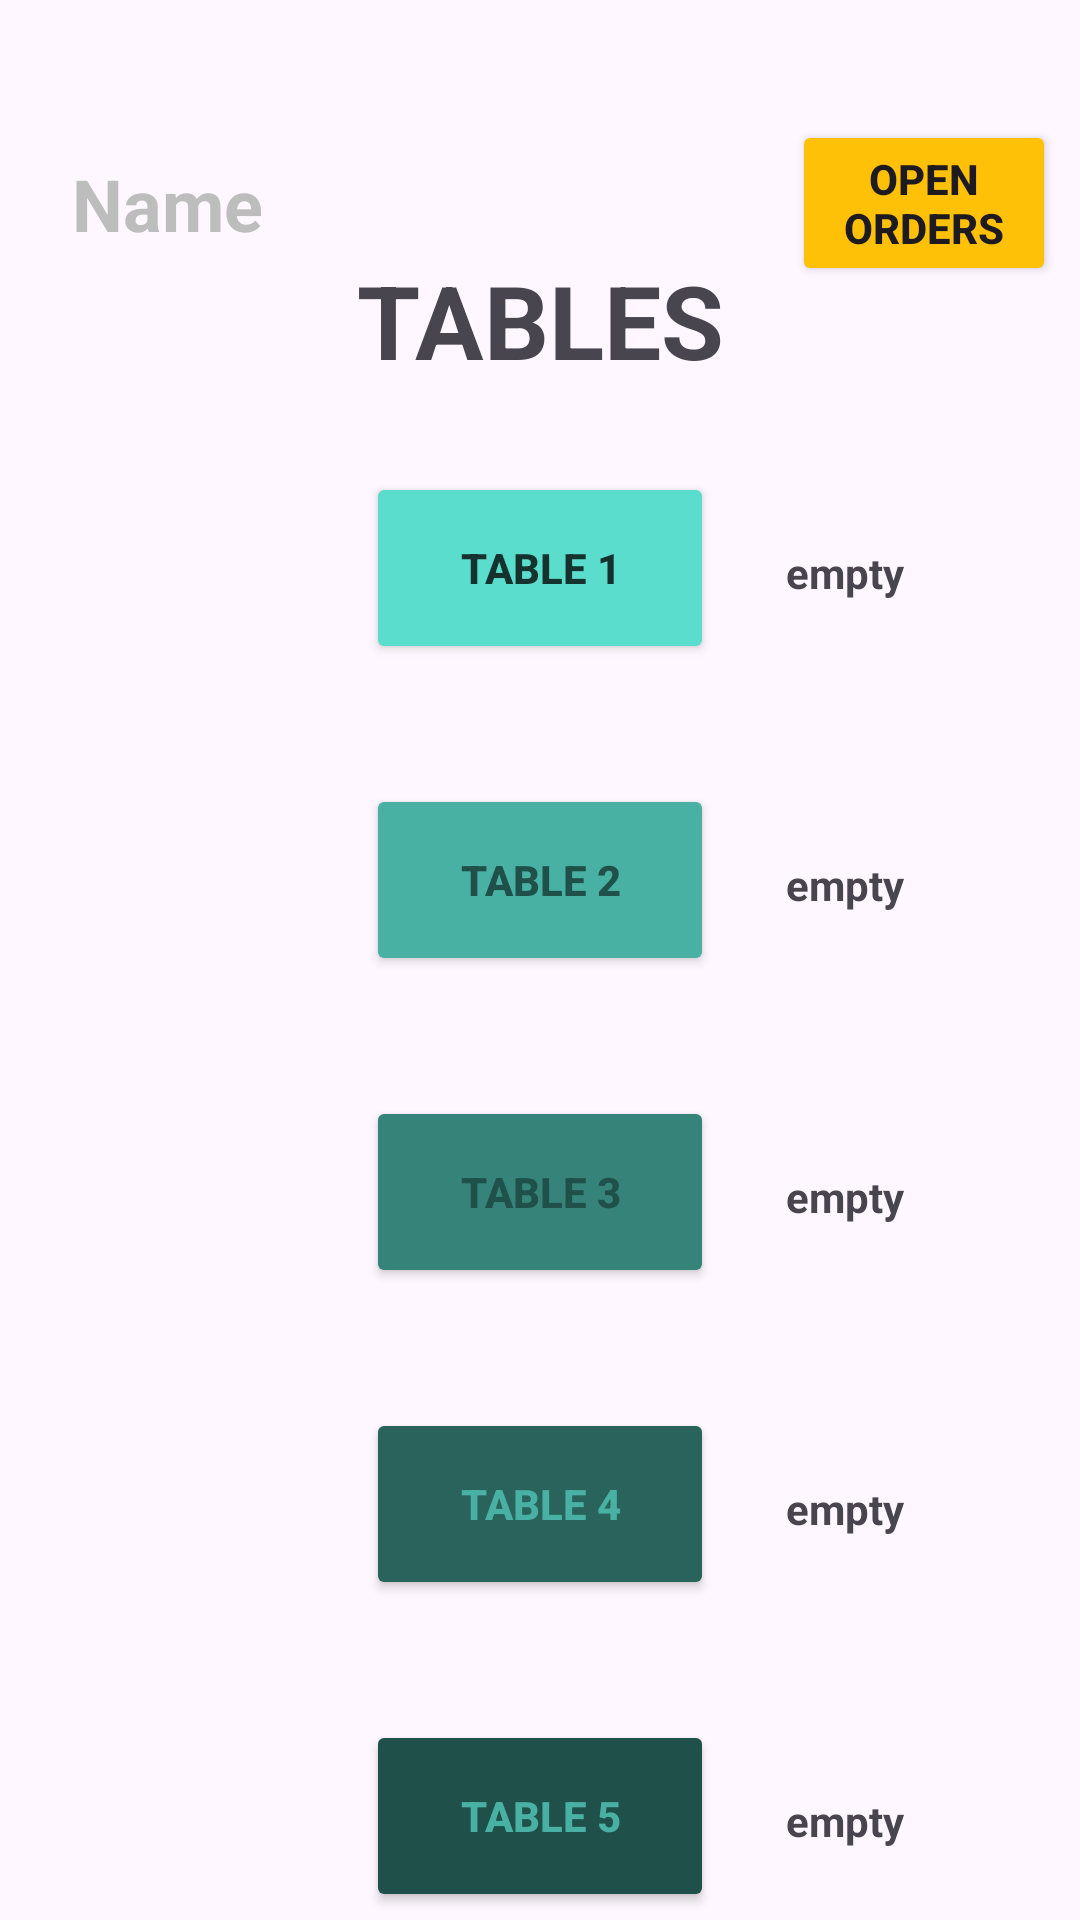

Layout XML and referenced resources for this Android screen:
<!-- AndroidManifest.xml: application theme CafePDAtheme -->
<!-- res/layout/activity_tables.xml -->
<?xml version="1.0" encoding="utf-8"?>
<androidx.constraintlayout.widget.ConstraintLayout xmlns:android="http://schemas.android.com/apk/res/android"
    xmlns:app="http://schemas.android.com/apk/res-auto"
    xmlns:tools="http://schemas.android.com/tools"
    android:id="@+id/main"
    android:layout_width="match_parent"
    android:layout_height="match_parent"
    tools:context=".TablesActivity">


    <TextView
        android:id="@+id/title_tables"
        android:layout_width="wrap_content"
        android:layout_height="wrap_content"
        android:layout_marginTop="84dp"
        android:text="@string/tables_title"
        android:textSize="34sp"
        app:layout_constraintEnd_toEndOf="parent"
        app:layout_constraintStart_toStartOf="parent"
        app:layout_constraintTop_toTopOf="parent" />

    <Button
        android:id="@+id/btable1"
        android:layout_width="116dp"
        android:layout_height="64dp"
        android:layout_marginTop="28dp"
        android:backgroundTint="#5ADDCD"
        android:onClick="MenuActivity"
        android:text="@string/table_1"
        android:textColor="#14322E"
        app:layout_constraintEnd_toEndOf="parent"
        app:layout_constraintStart_toStartOf="parent"
        app:layout_constraintTop_toBottomOf="@+id/title_tables" />

    <Button
        android:id="@+id/btable2"
        android:layout_width="116dp"
        android:layout_height="64dp"
        android:layout_marginTop="40dp"
        android:backgroundTint="#49B1A4"
        android:onClick="MenuActivity"
        android:text="@string/table_2"
        android:textColor="#20504A"
        app:layout_constraintEnd_toEndOf="parent"
        app:layout_constraintStart_toStartOf="parent"
        app:layout_constraintTop_toBottomOf="@+id/btable1" />

    <Button
        android:id="@+id/btable3"
        android:layout_width="116dp"
        android:layout_height="64dp"
        android:layout_marginTop="40dp"
        android:backgroundTint="#368379"
        android:onClick="MenuActivity"
        android:text="@string/table_3"
        android:textColor="#20504A"
        app:layout_constraintEnd_toEndOf="parent"
        app:layout_constraintStart_toStartOf="parent"
        app:layout_constraintTop_toBottomOf="@+id/btable2" />

    <Button
        android:id="@+id/btable4"
        android:layout_width="116dp"
        android:layout_height="64dp"
        android:layout_marginTop="40dp"
        android:backgroundTint="#29635C"
        android:onClick="MenuActivity"
        android:text="@string/table_4"
        android:textColor="#49B1A4"
        app:layout_constraintEnd_toEndOf="parent"
        app:layout_constraintStart_toStartOf="parent"
        app:layout_constraintTop_toBottomOf="@+id/btable3" />

    <Button
        android:id="@+id/btable5"
        android:layout_width="116dp"
        android:layout_height="64dp"
        android:layout_marginTop="40dp"
        android:backgroundTint="#20504A"
        android:onClick="MenuActivity"
        android:text="@string/table_5"
        android:textColor="#49B1A4"
        app:layout_constraintEnd_toEndOf="parent"
        app:layout_constraintStart_toStartOf="parent"
        app:layout_constraintTop_toBottomOf="@+id/btable4" />

    <Button
        android:id="@+id/btable6"
        android:layout_width="116dp"
        android:layout_height="64dp"
        android:layout_marginTop="40dp"
        android:backgroundTint="#14322E"
        android:onClick="MenuActivity"
        android:text="@string/table_6"
        android:textColor="#5ADDCD"
        app:layout_constraintEnd_toEndOf="parent"
        app:layout_constraintHorizontal_bias="0.501"
        app:layout_constraintStart_toStartOf="parent"
        app:layout_constraintTop_toBottomOf="@+id/btable5" />

    <TextView
        android:id="@+id/textseated1"
        android:layout_width="wrap_content"
        android:layout_height="wrap_content"
        android:layout_marginStart="24dp"
        android:layout_marginTop="24dp"
        android:text="@string/empty_table"
        app:layout_constraintStart_toEndOf="@+id/btable1"
        app:layout_constraintTop_toTopOf="@+id/btable1" />

    <TextView
        android:id="@+id/textseated2"
        android:layout_width="wrap_content"
        android:layout_height="wrap_content"
        android:layout_marginStart="24dp"
        android:layout_marginTop="24dp"
        android:text="@string/empty_table"
        app:layout_constraintStart_toEndOf="@+id/btable2"
        app:layout_constraintTop_toTopOf="@+id/btable2" />


    <TextView
        android:id="@+id/textseated3"
        android:layout_width="wrap_content"
        android:layout_height="wrap_content"
        android:layout_marginStart="24dp"
        android:layout_marginTop="24dp"
        android:text="@string/empty_table"
        app:layout_constraintStart_toEndOf="@+id/btable3"
        app:layout_constraintTop_toTopOf="@+id/btable3" />

    <TextView
        android:id="@+id/textseated4"
        android:layout_width="wrap_content"
        android:layout_height="wrap_content"
        android:layout_marginStart="24dp"
        android:layout_marginTop="24dp"
        android:text="@string/empty_table"
        app:layout_constraintStart_toEndOf="@+id/btable4"
        app:layout_constraintTop_toTopOf="@+id/btable4" />

    <TextView
        android:id="@+id/textseated5"
        android:layout_width="wrap_content"
        android:layout_height="wrap_content"
        android:layout_marginStart="24dp"
        android:layout_marginTop="24dp"
        android:text="@string/empty_table"
        app:layout_constraintStart_toEndOf="@+id/btable5"
        app:layout_constraintTop_toTopOf="@+id/btable5" />

    <TextView
        android:id="@+id/textseated6"
        android:layout_width="wrap_content"
        android:layout_height="wrap_content"
        android:layout_marginStart="24dp"
        android:layout_marginTop="24dp"
        android:text="@string/empty_table"
        app:layout_constraintStart_toEndOf="@+id/btable6"
        app:layout_constraintTop_toTopOf="@+id/btable6" />

    <TextView
        android:id="@+id/textViewName"
        android:layout_width="wrap_content"
        android:layout_height="wrap_content"
        android:layout_marginStart="24dp"
        android:layout_marginTop="24dp"
        android:text="@string/name"
        android:textColor="#BDBDBD"
        android:textSize="24sp"
        android:textStyle="bold"
        app:layout_constraintBottom_toTopOf="@+id/title_tables"
        app:layout_constraintStart_toStartOf="parent"
        app:layout_constraintTop_toTopOf="parent"
        app:layout_constraintVertical_bias="1.0" />

    <Button
        android:id="@+id/openOrdersButton"
        android:layout_width="wrap_content"
        android:layout_height="wrap_content"

        android:layout_marginTop="40dp"
        android:layout_marginEnd="8dp"
        android:backgroundTint="#FFC107"
        android:onClick="openOrdersActivity"
        android:text="@string/open_orders"
        android:textColorLink="#8BC34A"
        app:layout_constraintEnd_toEndOf="parent"
        app:layout_constraintTop_toTopOf="parent" />

    <TextView
        android:id="@+id/totalTextView"
        android:layout_width="wrap_content"
        android:layout_height="wrap_content"

        android:layout_marginTop="8dp"
        android:layout_marginEnd="21dp"
        android:textSize="16sp"
        app:layout_constraintEnd_toStartOf="@+id/btable6"
        app:layout_constraintStart_toStartOf="parent"
        app:layout_constraintTop_toBottomOf="@+id/textView" />

    <TextView
        android:id="@+id/textView"
        android:layout_width="wrap_content"
        android:layout_height="wrap_content"
        android:layout_marginBottom="12dp"
        android:text="Total income:"
        app:layout_constraintBottom_toTopOf="@+id/totalTextView"
        app:layout_constraintEnd_toStartOf="@+id/btable6"
        app:layout_constraintHorizontal_bias="0.258"
        app:layout_constraintStart_toStartOf="parent"
        app:layout_constraintTop_toTopOf="@+id/btable6" />

</androidx.constraintlayout.widget.ConstraintLayout>
<!-- resources referenced by this layout -->
<resources>
  <string name="empty_table">empty</string>
  <string name="name">Name</string>
  <string name="open_orders">Open\nOrders</string>
  <string name="table_1">TABLE 1</string>
  <string name="table_2">TABLE 2</string>
  <string name="table_3">TABLE 3</string>
  <string name="table_4">TABLE 4</string>
  <string name="table_5">TABLE 5</string>
  <string name="table_6">TABLE 6</string>
  <string name="tables_title">TABLES</string>
  <style name="CafePDAtheme" parent="Theme.Material3.DayNight.NoActionBar">
          <item name="colorPrimary">#009688</item>
          <item name="colorPrimaryDark">#00796B</item>
          <item name="colorAccent">#FFC107</item>
          <item name="colorContainer">#B2DFDB</item>
          <item name="android:textStyle">bold</item>
  
  
      </style>
</resources>
